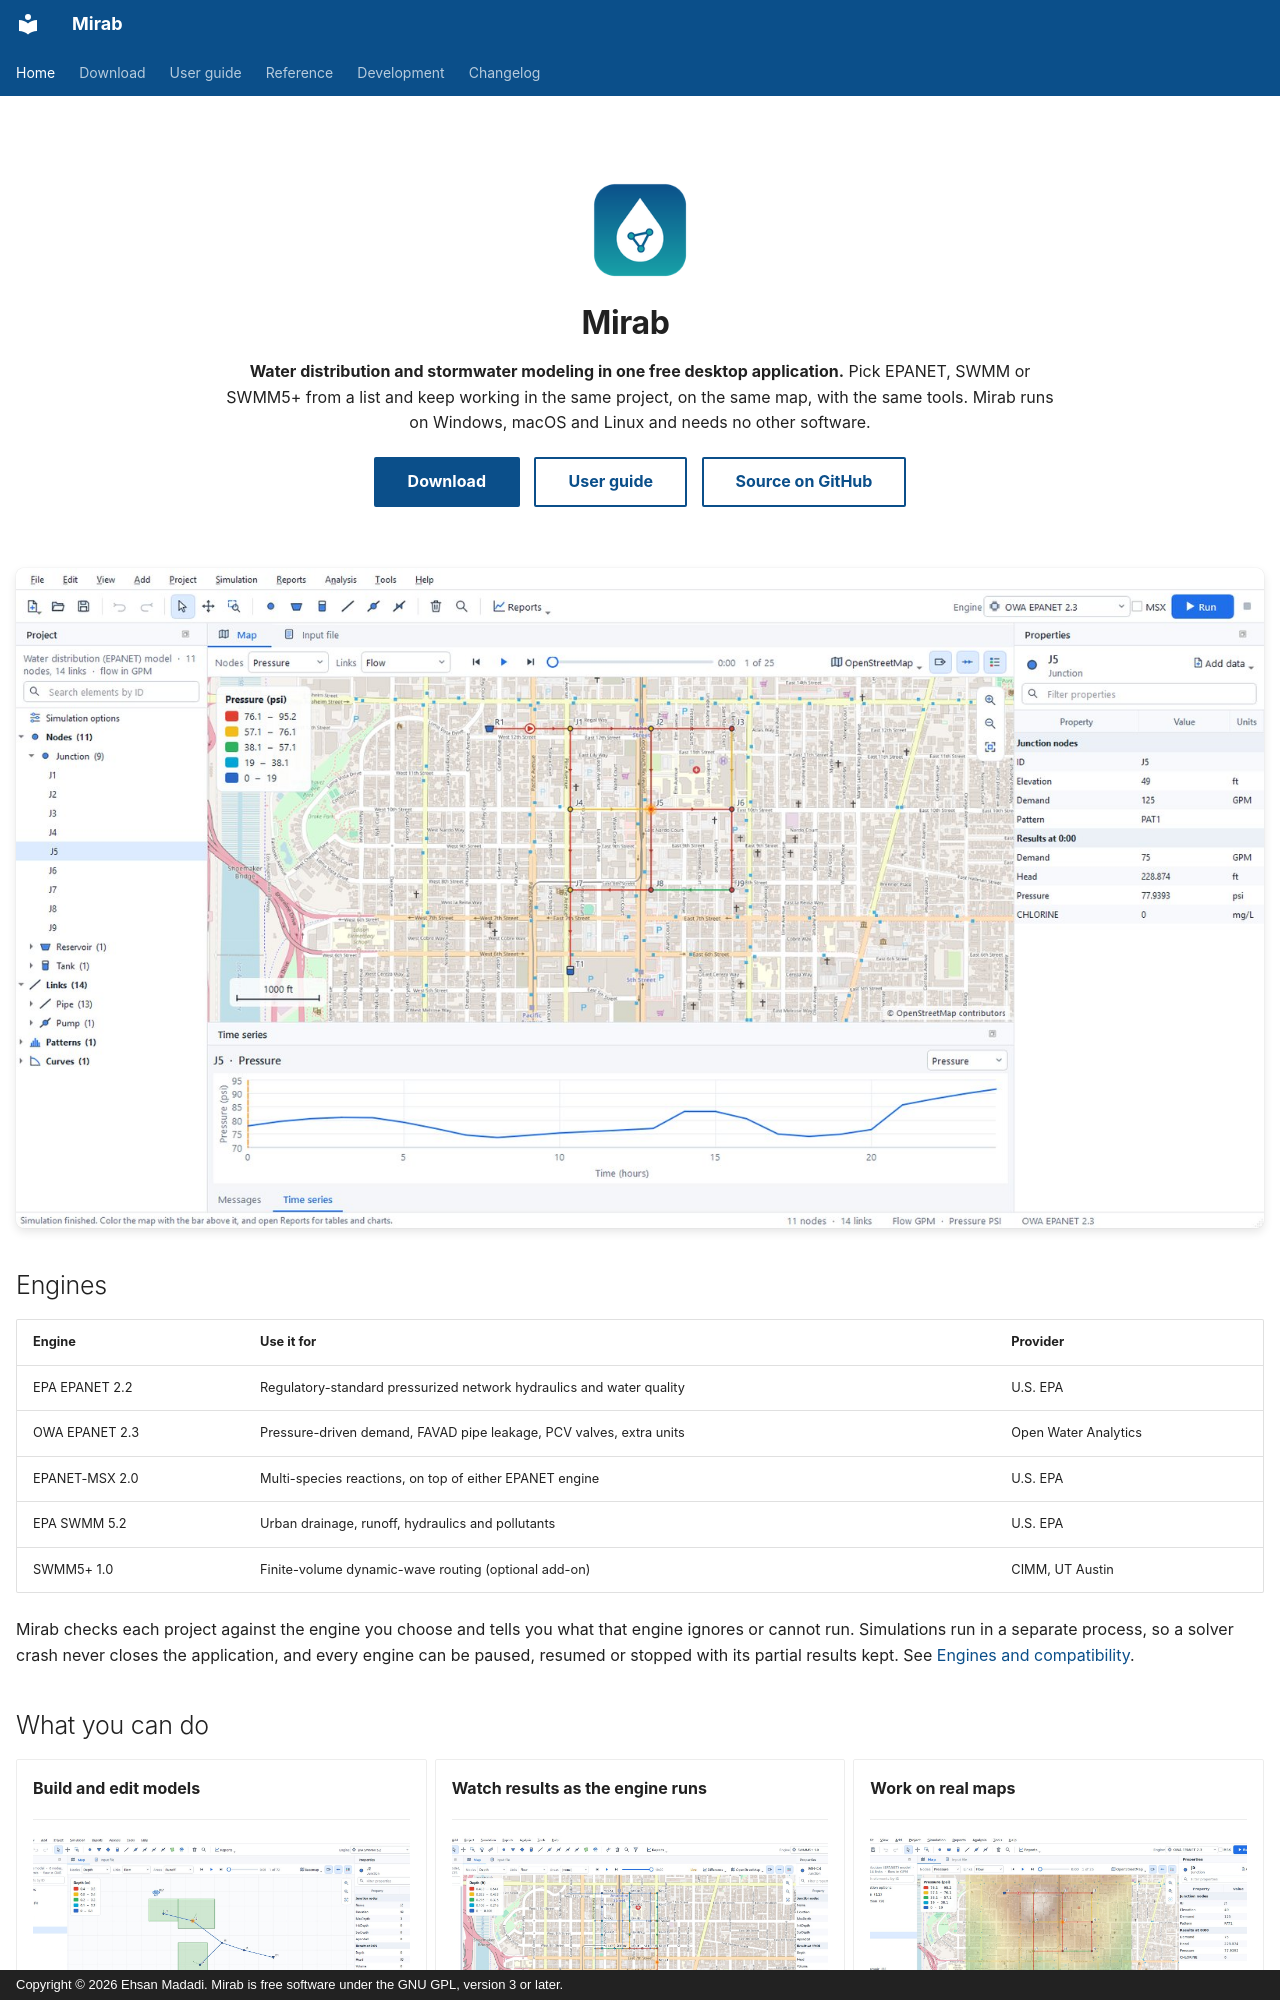

repository: ehsanMa86/Mirab · page: index.html · generator: mkdocs · copyright: Copyright © 2026 Ehsan Madadi. Mirab is free software under the GNU GPL, version 3 or later.

---
description: Free desktop application for modeling water distribution and stormwater systems with EPANET, SWMM and SWMM5+.
hide:
  - navigation
  - toc
---

<div class="mirab-hero" markdown>

![Mirab icon](assets/mirab-128.png){ .mirab-hero-icon }

# Mirab

**Water distribution and stormwater modeling in one free desktop application.**
Pick EPANET, SWMM or SWMM5+ from a list and keep working in the same project, on the same map, with the same tools.
Mirab runs on Windows, macOS and Linux and needs no other software.

[Download](download.md){ .md-button .md-button--primary }
[User guide](user-guide.md){ .md-button }
[Source on GitHub](https://github.com/ehsanMa86/Mirab){ .md-button }

</div>

![Mirab with an OpenStreetMap basemap, pressure colors and a time series](images/map-basemap.jpg){ .mirab-shot }

## Engines

| Engine | Use it for | Provider |
|---|---|---|
| EPA EPANET 2.2 | Regulatory-standard pressurized network hydraulics and water quality | U.S. EPA |
| OWA EPANET 2.3 | Pressure-driven demand, FAVAD pipe leakage, PCV valves, extra units | Open Water Analytics |
| EPANET-MSX 2.0 | Multi-species reactions, on top of either EPANET engine | U.S. EPA |
| EPA SWMM 5.2 | Urban drainage, runoff, hydraulics and pollutants | U.S. EPA |
| SWMM5+ 1.0 | Finite-volume dynamic-wave routing (optional add-on) | CIMM, UT Austin |

Mirab checks each project against the engine you choose and tells you what that engine ignores or cannot run. Simulations run in a separate process, so a solver crash never closes the application, and every engine can be paused, resumed or stopped with its partial results kept. See [Engines and compatibility](engines.md).
